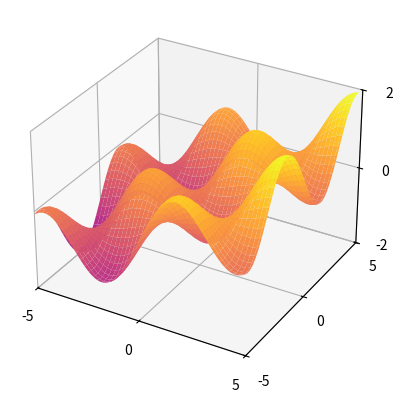

Generate this figure with matplotlib:
"""
false_minimum
~~~~~~~~~~~~~

Plots a function of two variables with many false minima."""

# Note that axes3d is not explicitly used in the code, but is needed
# to register the 3d plot type correctly
import numpy
import matplotlib as mpl
import matplotlib.pyplot as plt

from matplotlib.ticker import LinearLocator


def main():
    X = numpy.arange(-5, 5, 0.1)
    Y = numpy.arange(-5, 5, 0.1)
    X, Y = numpy.meshgrid(X, Y)
    Z = numpy.sin(X) * numpy.sin(Y) + 0.2 * X

    colortuple = ('w', 'b')
    colors = numpy.empty(X.shape, dtype=str)
    for x in range(len(X)):
        for y in range(len(Y)):
            colors[x, y] = colortuple[(x + y) % 2]


    # Plot the surface
    cmap = mpl.colormaps['plasma']
    fig, ax = plt.subplots(subplot_kw={"projection": "3d"})
    ax.plot_surface(X, Y, Z, vmin=Z.min() * 2, cmap=cmap)

    # surf = ax.plot_surface(X, Y, Z, rstride=1, cstride=1, facecolors=colors, linewidth=0)

    ax.set_xlim3d(-5, 5)
    ax.set_ylim3d(-5, 5)
    ax.set_zlim3d(-2, 2)
    ax.xaxis.set_major_locator(LinearLocator(3))
    ax.yaxis.set_major_locator(LinearLocator(3))
    ax.zaxis.set_major_locator(LinearLocator(3))

    plt.show()


if __name__ == "__main__":
    main()
